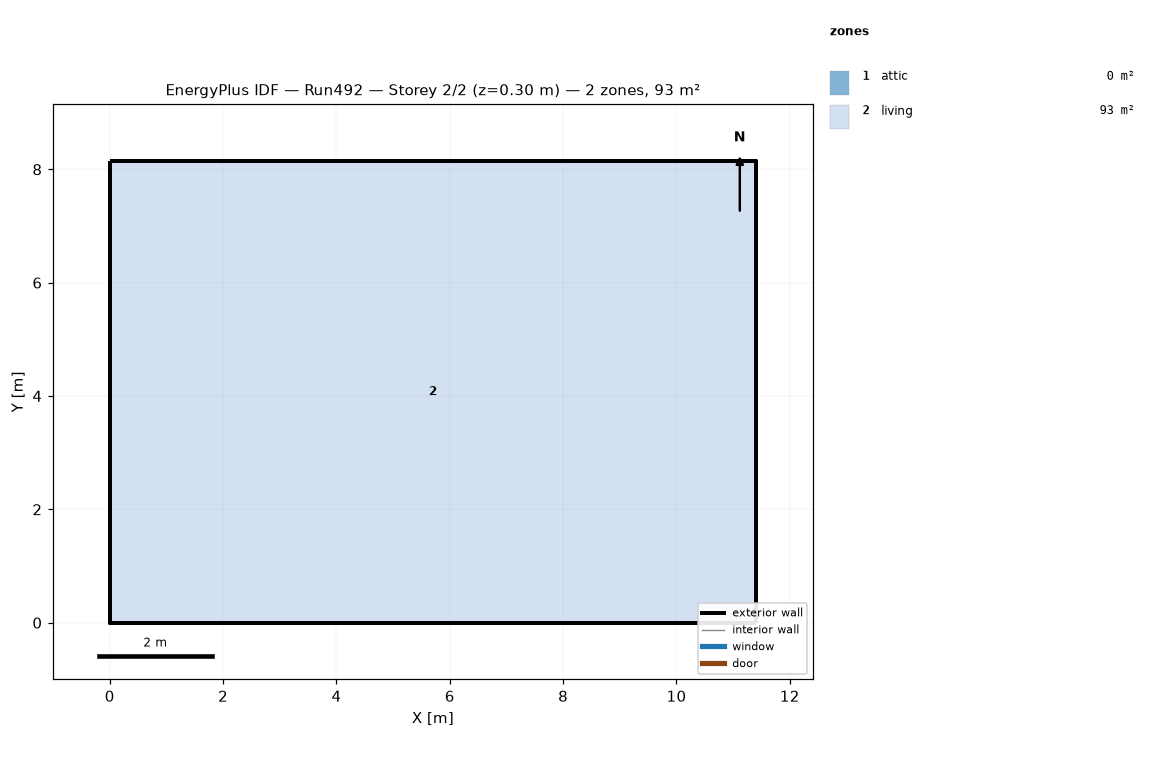
=== STOREY PLAN SPEC (per zone: floor XY polygon, exterior-wall plan segments, windows/doors) ===
zone 1: attic  (0.0 m²)
  exterior wall: (11.40, 0.00) – (11.40, 8.15) – (11.40, 4.07)  [12.2 m]
  exterior wall: (0.00, 8.15) – (0.00, 0.00) – (0.00, 4.07)  [12.2 m]
zone 2: living  (92.9 m²)
  floor: (0.00, 0.00) (0.00, 8.15) (11.40, 8.15) (11.40, 0.00)
  exterior wall: (0.00, 0.00) – (11.40, 0.00)  [11.4 m]
  exterior wall: (11.40, 0.00) – (11.40, 8.15)  [8.1 m]
  exterior wall: (11.40, 8.15) – (0.00, 8.15)  [11.4 m]
  exterior wall: (0.00, 8.15) – (0.00, 0.00)  [8.1 m]

=== DERIVED (storey summary) ===
Building: Run492
Storey: 2 of 2  (floor level z = 0.30 m)
Storey gross floor area: 92.9 m²
Zones on this storey: 2
  - attic: floor 0.0 m²; exterior wall 24.4 m (11.2 m²); WWR 0.0%
  - living: floor 92.9 m²; exterior wall 39.1 m (190.7 m²); WWR 0.0%
Zone adjacency: (none detected)